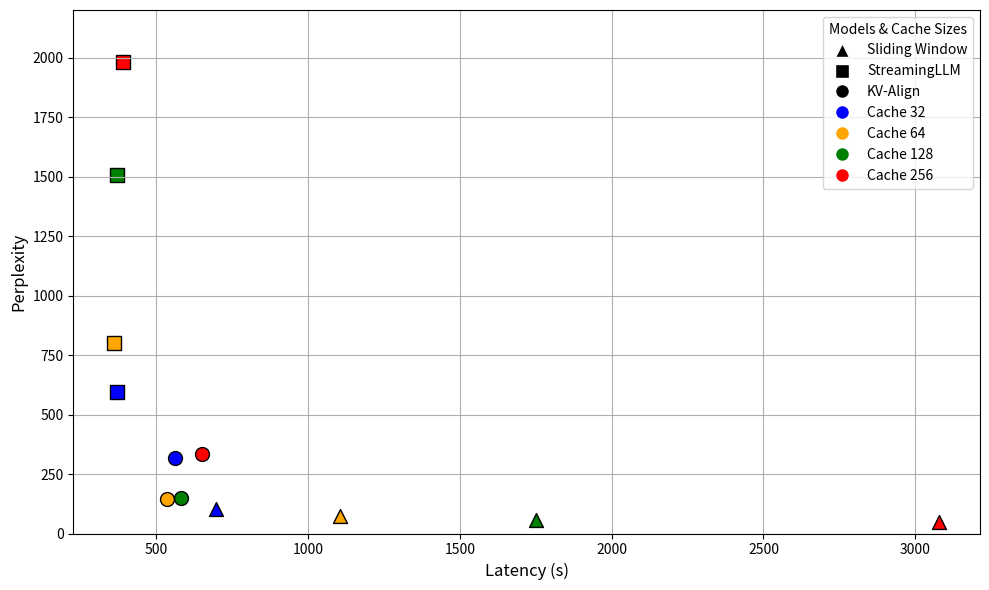

Python code for this plot:
# This plots figure 1 on paper
# [redacted]
import matplotlib.pyplot as plt
import numpy as np
from matplotlib.lines import Line2D

# Data for Cache Sizes
cache_sizes = [32, 64, 128, 256]
modes = ["Sliding Window\nwith Recomputation", "StreamingLLM", "KV-Align"]
perplexity_values = [
    [104.0200, 75.6148, 58.5745, 48.8632],  # Sliding Window with Recomputation
    [593.4364, 798.6519, 1507.3171, 1980.2808],  # StreamingLLM
    [318.3841, 145.4735, 148.3063, 333.8580],  # KV-Align
]
time_values = [
    [695.65, 1105.47, 1749.84, 3077.36],  # Sliding Window with Recomputation
    [372.52, 362.66, 370.47, 389.59],  # StreamingLLM
    [563.43, 536.83, 581.63, 649.80],  # KV-Align
]

# Markers and colors for models
markers = ["^", "s", "o"]  # Triangle, Square, Star
colors = ["blue", "orange", "green", "red"]

plt.figure(figsize=(10, 6))

# Plot for each model
for i, mode in enumerate(modes):
    for j, cache_size in enumerate(cache_sizes):
        plt.scatter(
            time_values[i][j],  # Latency on x-axis
            perplexity_values[i][j],  # Perplexity on y-axis
            label=f"{mode} - Cache {cache_size}" if j == 0 else None,  # Add label only once per model
            marker=markers[i],
            color=colors[j],
            s=100,  # Marker size
            edgecolor="black"  # Add border for better visibility
        )

# Add labels, legend, and grid
plt.xlabel("Latency (s)", fontsize=12)
plt.ylabel("Perplexity", fontsize=12)
plt.ylim(0, 2200)  # Increase the y-axis range
plt.grid(True)

# Create custom legend for models (shapes with white background)
model_legend = [
    Line2D([0], [0], marker="^", color="white", markerfacecolor="black", markersize=10, label="Sliding Window"),
    Line2D([0], [0], marker="s", color="white", markerfacecolor="black", markersize=10, label="StreamingLLM"),
    Line2D([0], [0], marker="o", color="white", markerfacecolor="black", markersize=10, label="KV-Align"),
]

# Create custom legend for cache sizes (colors)
cache_legend = [
    Line2D([0], [0], marker="o", color="white", markerfacecolor="blue", markersize=10, label="Cache 32"),
    Line2D([0], [0], marker="o", color="white", markerfacecolor="orange", markersize=10, label="Cache 64"),
    Line2D([0], [0], marker="o", color="white", markerfacecolor="green", markersize=10, label="Cache 128"),
    Line2D([0], [0], marker="o", color="white", markerfacecolor="red", markersize=10, label="Cache 256"),
]

# Add legends
combined_legend = model_legend + cache_legend
plt.legend(
    handles=combined_legend,
    loc="upper right",
    title="Models & Cache Sizes",
    fontsize=10,
)

# Adjust layout and show plot
plt.tight_layout()
plt.savefig("perplexity_vs_latency_xy_gpt2.png", dpi=300, bbox_inches="tight")
plt.show()
